Dataset: data (GitHub, Niletynines/AI_ImageClassification_CNN_Parrot_Conure). Classes: black capped conure, blue cinnamon green cheek conure, blue normal green cheek conure, blue pineapple green cheek conure, blue yellow sided greencheek, cinnamon green cheek conure, crimson bellied conure, normal green cheek conure, pineapple green cheek conure, sun conure, yellow sided green cheek conure.

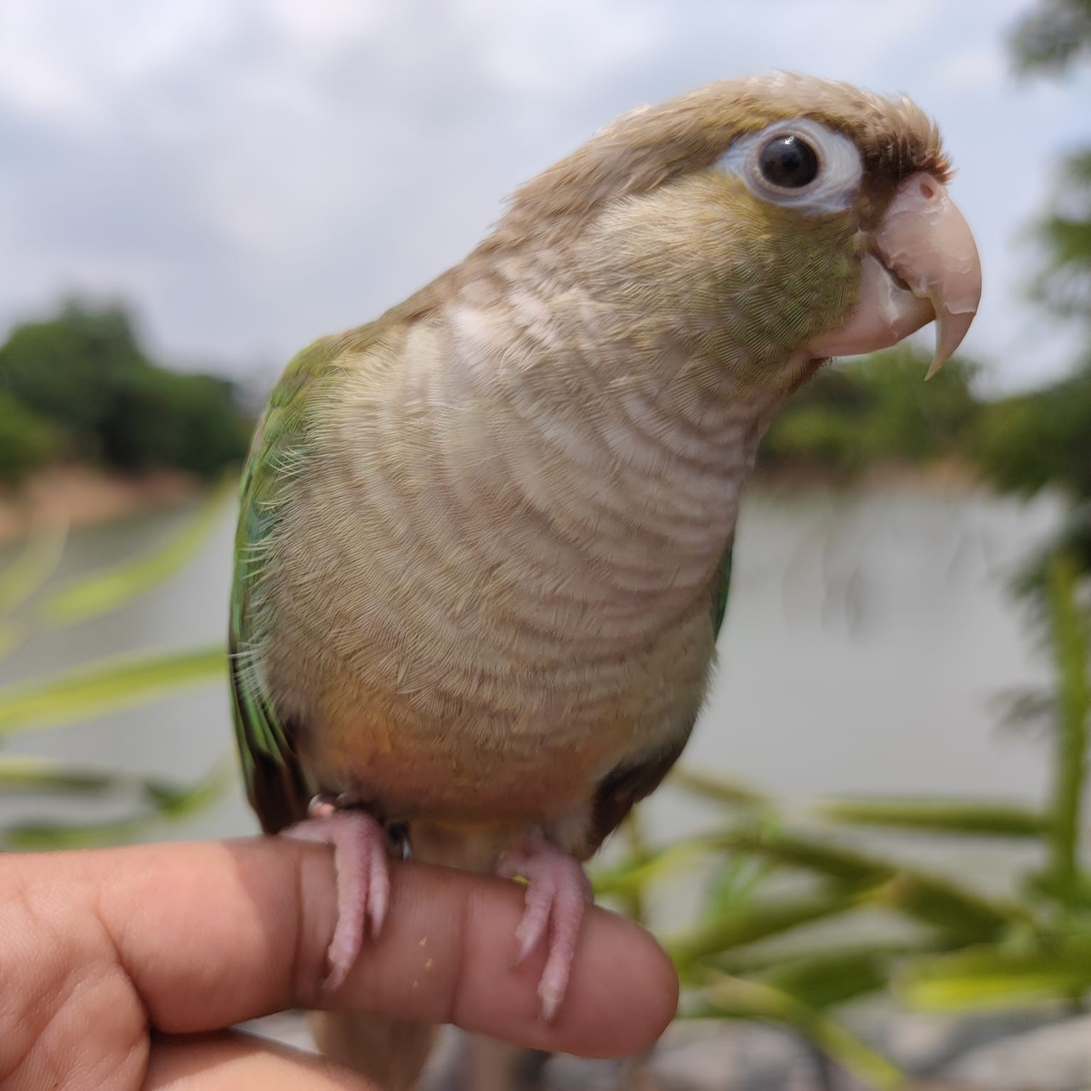
Label: blue cinnamon green cheek conure

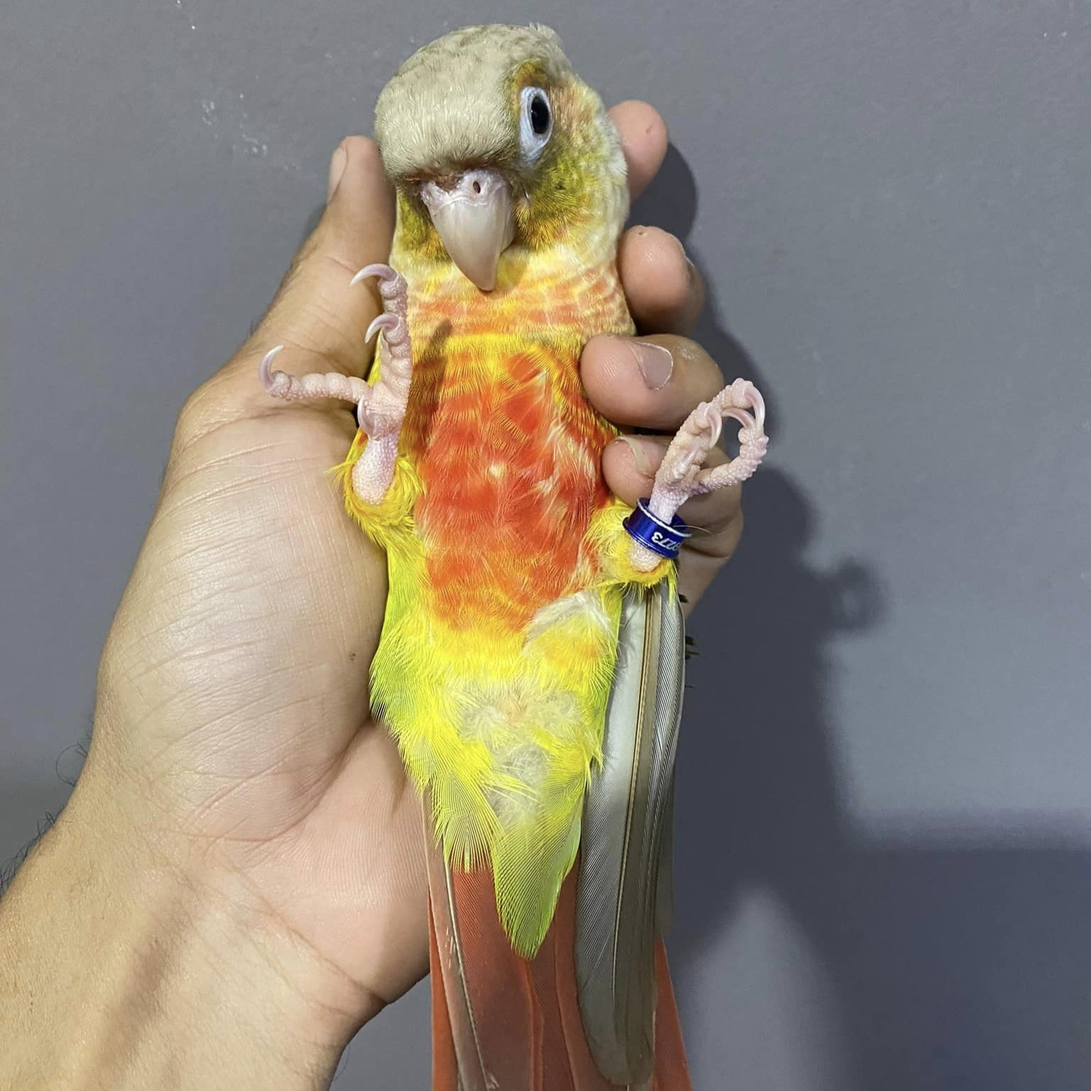
Label: pineapple green cheek conure

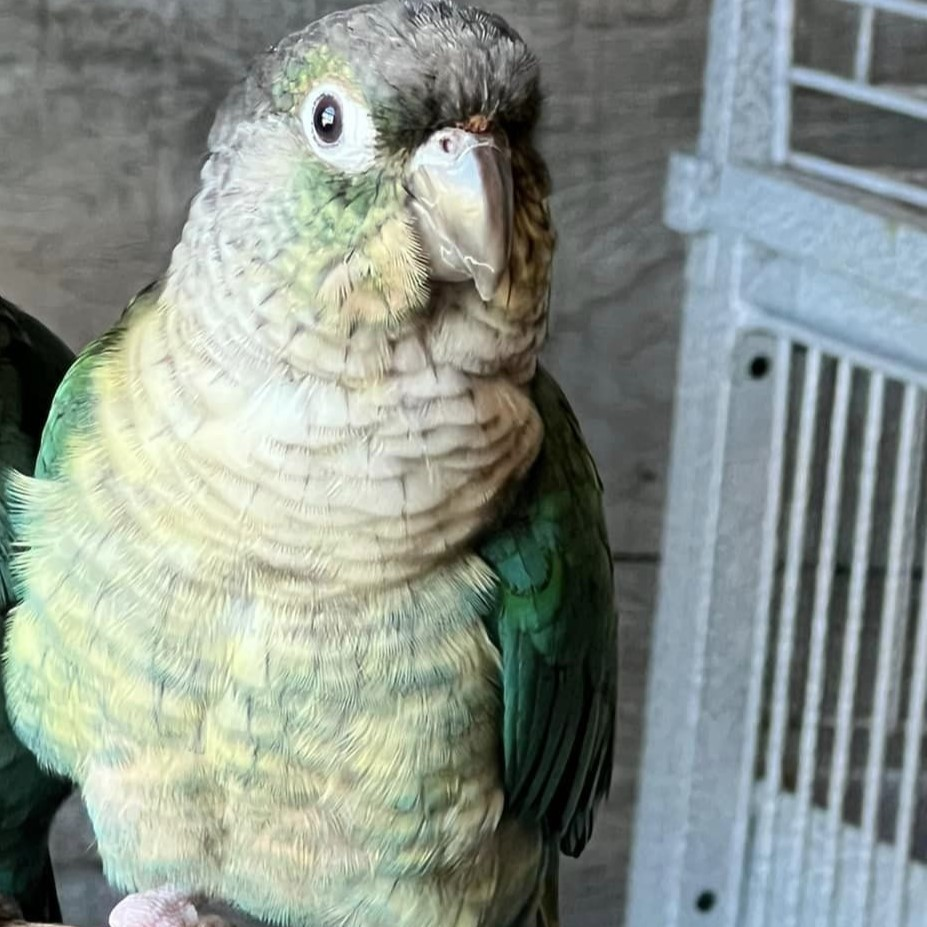
Label: blue yellow sided greencheek

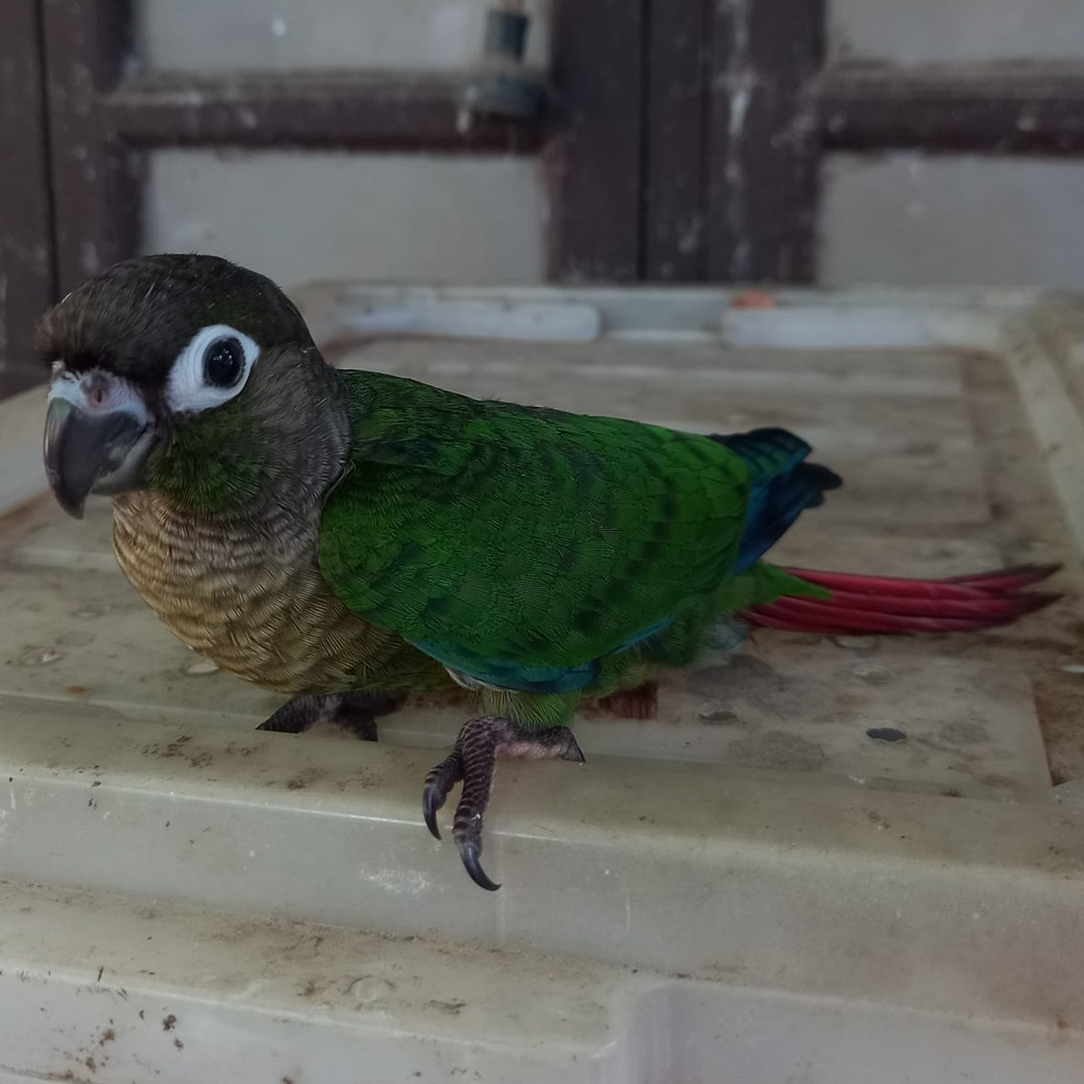
Label: normal green cheek conure

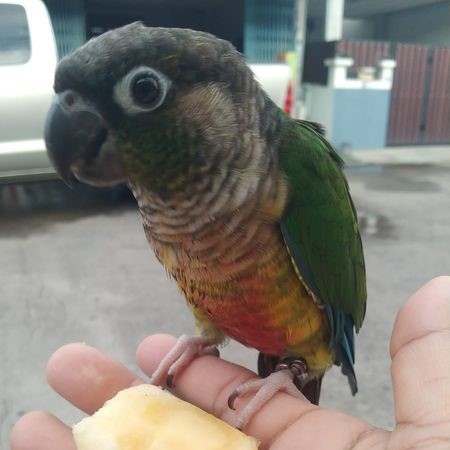
Label: yellow sided green cheek conure

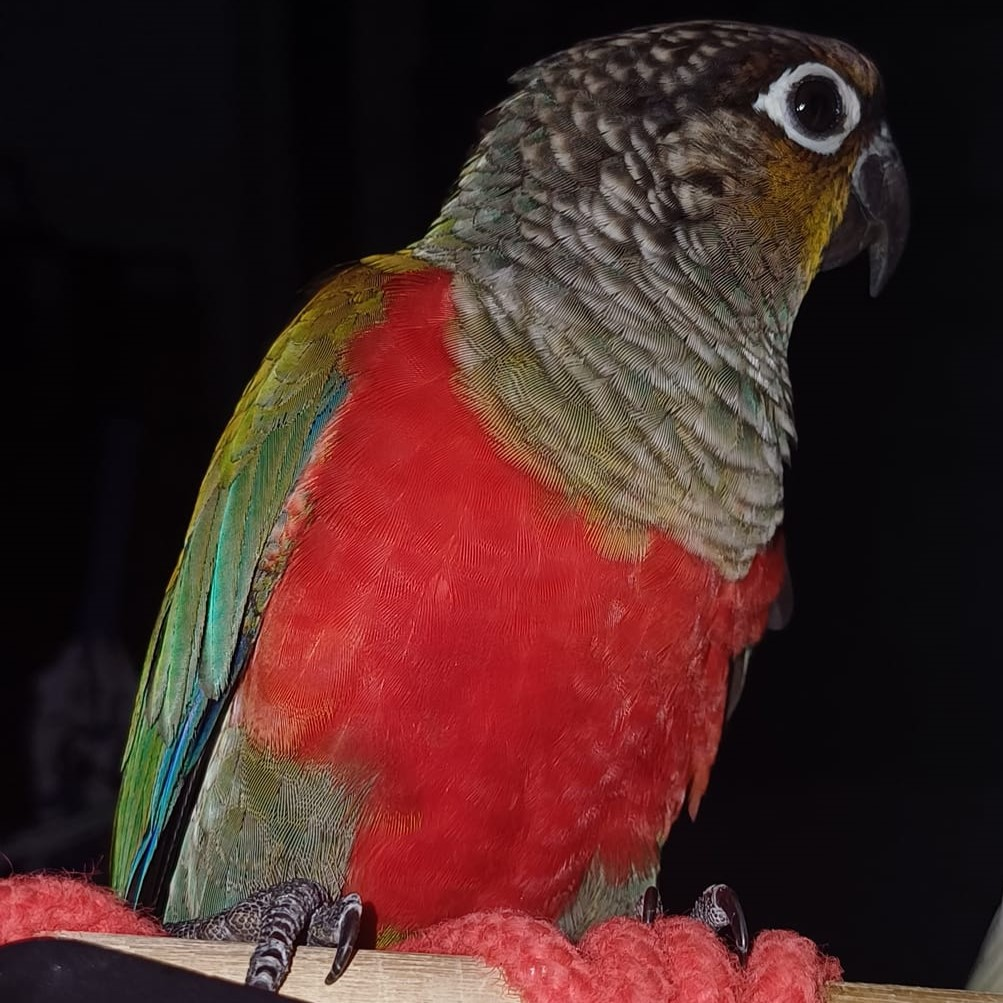
Label: crimson bellied conure
